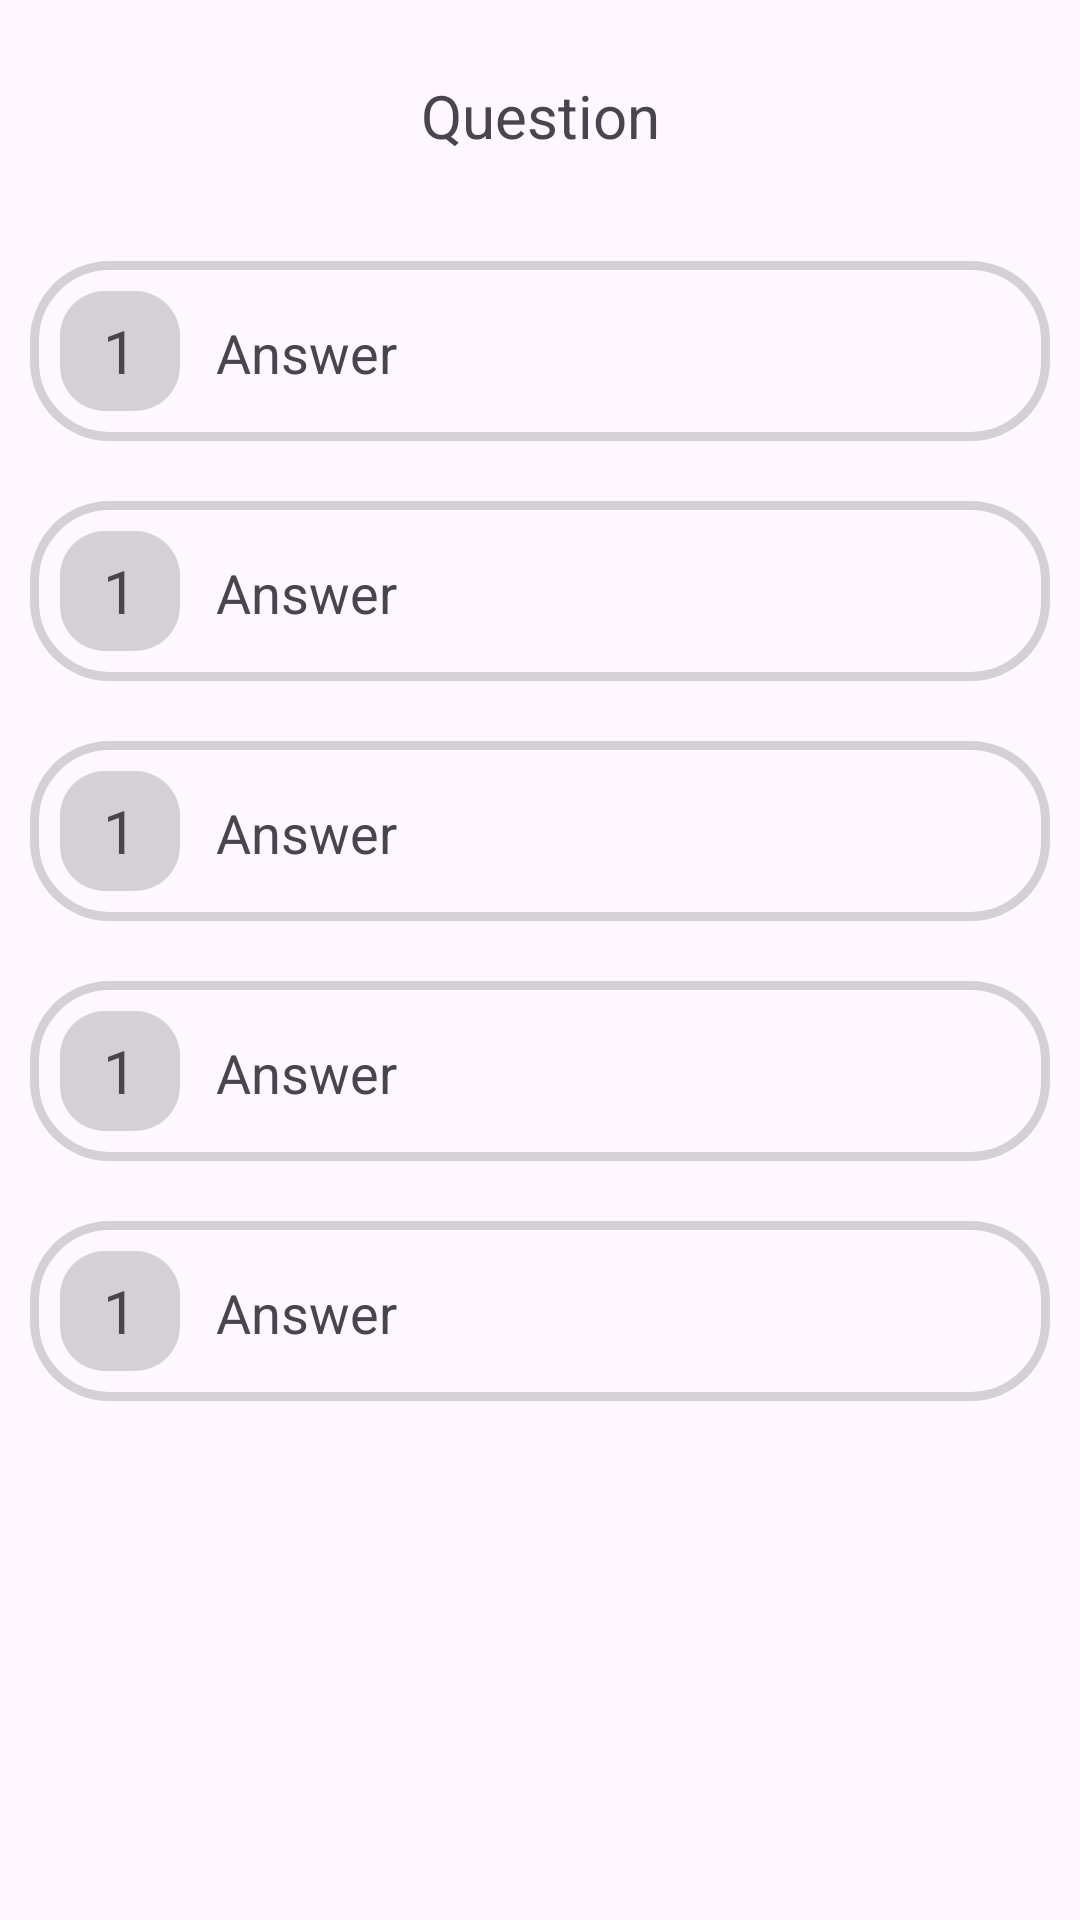

The Android layout XML behind this screen, and the referenced resources:
<!-- AndroidManifest.xml: application theme Theme.TestQuizTask -->
<!-- res/layout/rec_item.xml -->
<?xml version="1.0" encoding="utf-8"?>
<LinearLayout
		xmlns:android="http://schemas.android.com/apk/res/android"
		android:layout_width="match_parent"
		android:layout_height="wrap_content"
		android:orientation="vertical"
		xmlns:app="http://schemas.android.com/apk/res-auto"
>

	<com.google.android.material.textview.MaterialTextView
			android:id="@+id/question_text_view"
			android:layout_width="match_parent"
			android:layout_height="wrap_content"
			android:text="Question"
			android:textAlignment="center"
			android:textSize="20sp"
			android:layout_margin="25dp"
			android:maxLines="3"
			android:singleLine="false"
			android:ellipsize="end"
			app:layout_constraintStart_toStartOf="parent"
			app:layout_constraintEnd_toEndOf="parent"
	/>

	<LinearLayout
			android:id="@+id/main_quiz_container"
			android:layout_width="match_parent"
			android:layout_height="wrap_content"
			android:orientation="vertical"
			app:layout_constraintStart_toStartOf="parent"
			app:layout_constraintEnd_toEndOf="parent"
			app:layout_constraintBottom_toBottomOf="parent"
	>

		<LinearLayout
				android:id="@+id/quiz_container_1"
				android:layout_width="match_parent"
				android:layout_height="wrap_content"
				android:orientation="horizontal"
				android:layout_margin="10dp"
				android:background="@drawable/background_answer"
				android:padding="10dp"


		>
			<TextView
					android:id="@+id/count_quiz_text_view_1"
					android:layout_width="40dp"
					android:layout_height="40dp"
					android:background="@drawable/shape_rounded_variants"
					android:text="1"
					android:textSize="20sp"
					android:gravity="center"
			/>

			<TextView
					android:id="@+id/answer_text_view_1"
					android:layout_width="wrap_content"
					android:layout_height="wrap_content"
					android:layout_marginStart="12dp"
					android:text="Answer"
					android:textSize="18sp"
			/>

		</LinearLayout>

		<LinearLayout
				android:id="@+id/quiz_container_2"
				android:layout_width="match_parent"
				android:layout_height="wrap_content"
				android:orientation="horizontal"
				android:layout_margin="10dp"
				android:background="@drawable/background_answer"
				android:padding="10dp"

		>
			<TextView
					android:id="@+id/count_quiz_text_view_2"
					android:layout_width="40dp"
					android:layout_height="40dp"
					android:background="@drawable/shape_rounded_variants"
					android:text="1"
					android:textSize="20sp"
					android:gravity="center"
			/>

			<TextView
					android:id="@+id/answer_text_view_2"
					android:layout_width="wrap_content"
					android:layout_height="wrap_content"
					android:layout_marginStart="12dp"
					android:text="Answer"
					android:textSize="18sp"
			/>

		</LinearLayout>

		<LinearLayout
				android:id="@+id/quiz_container_3"
				android:layout_width="match_parent"
				android:layout_height="wrap_content"
				android:orientation="horizontal"
				android:layout_margin="10dp"
				android:background="@drawable/background_answer"
				android:padding="10dp"

		>
			<TextView
					android:id="@+id/count_quiz_text_view_3"
					android:layout_width="40dp"
					android:layout_height="40dp"
					android:background="@drawable/shape_rounded_variants"
					android:text="1"
					android:textSize="20sp"
					android:gravity="center"
			/>

			<TextView
					android:id="@+id/answer_text_view_3"
					android:layout_width="wrap_content"
					android:layout_height="wrap_content"
					android:layout_marginStart="12dp"
					android:text="Answer"
					android:textSize="18sp"
			/>

		</LinearLayout>

		<LinearLayout
				android:id="@+id/quiz_container_4"
				android:layout_width="match_parent"
				android:layout_height="wrap_content"
				android:orientation="horizontal"
				android:layout_margin="10dp"
				android:background="@drawable/background_answer"
				android:padding="10dp"

		>
			<TextView
					android:id="@+id/count_quiz_text_view_4"
					android:layout_width="40dp"
					android:layout_height="40dp"
					android:background="@drawable/shape_rounded_variants"
					android:text="1"
					android:textSize="20sp"
					android:gravity="center"
			/>

			<TextView
					android:id="@+id/answer_text_view_4"
					android:layout_width="wrap_content"
					android:layout_height="wrap_content"
					android:layout_marginStart="12dp"
					android:text="Answer"
					android:textSize="18sp"
			/>

		</LinearLayout>

		<LinearLayout
				android:id="@+id/quiz_container_5"
				android:layout_width="match_parent"
				android:layout_height="wrap_content"
				android:orientation="horizontal"
				android:layout_margin="10dp"
				android:background="@drawable/background_answer"
				android:padding="10dp"

		>
			<TextView
					android:id="@+id/count_quiz_text_view_5"
					android:layout_width="40dp"
					android:layout_height="40dp"
					android:background="@drawable/shape_rounded_variants"
					android:text="1"
					android:textSize="20sp"
					android:gravity="center"
			/>

			<TextView
					android:id="@+id/answer_text_view_5"
					android:layout_width="wrap_content"
					android:layout_height="wrap_content"
					android:layout_marginStart="12dp"
					android:text="Answer"
					android:textSize="18sp"
			/>

		</LinearLayout>

	</LinearLayout>
</LinearLayout>
<!-- resources referenced by this layout -->
<resources>
  <!-- drawable background_answer (drawable) -->
  <?xml version="1.0" encoding="utf-8"?>
  <shape xmlns:android="http://schemas.android.com/apk/res/android">
  	<stroke
  			android:width="3dp"
  	android:color="@color/shape_text_view_color" />
  	<corners android:radius="25dp" />
  </shape>
  <!-- drawable shape_rounded_variants (drawable) -->
  <?xml version="1.0" encoding="utf-8"?>
  <shape xmlns:android="http://schemas.android.com/apk/res/android">
  	<corners android:radius="15dp" />
  	<solid
  			android:color="@color/shape_text_view_color"
  	/>
  </shape>
  <style name="Theme.TestQuizTask" parent="Base.Theme.TestQuizTask" />
  <color name="shape_text_view_color">#D4D1D5</color>
  <style name="Base.Theme.TestQuizTask" parent="Theme.Material3.DayNight.NoActionBar">
  		
  		
  	</style>
</resources>
